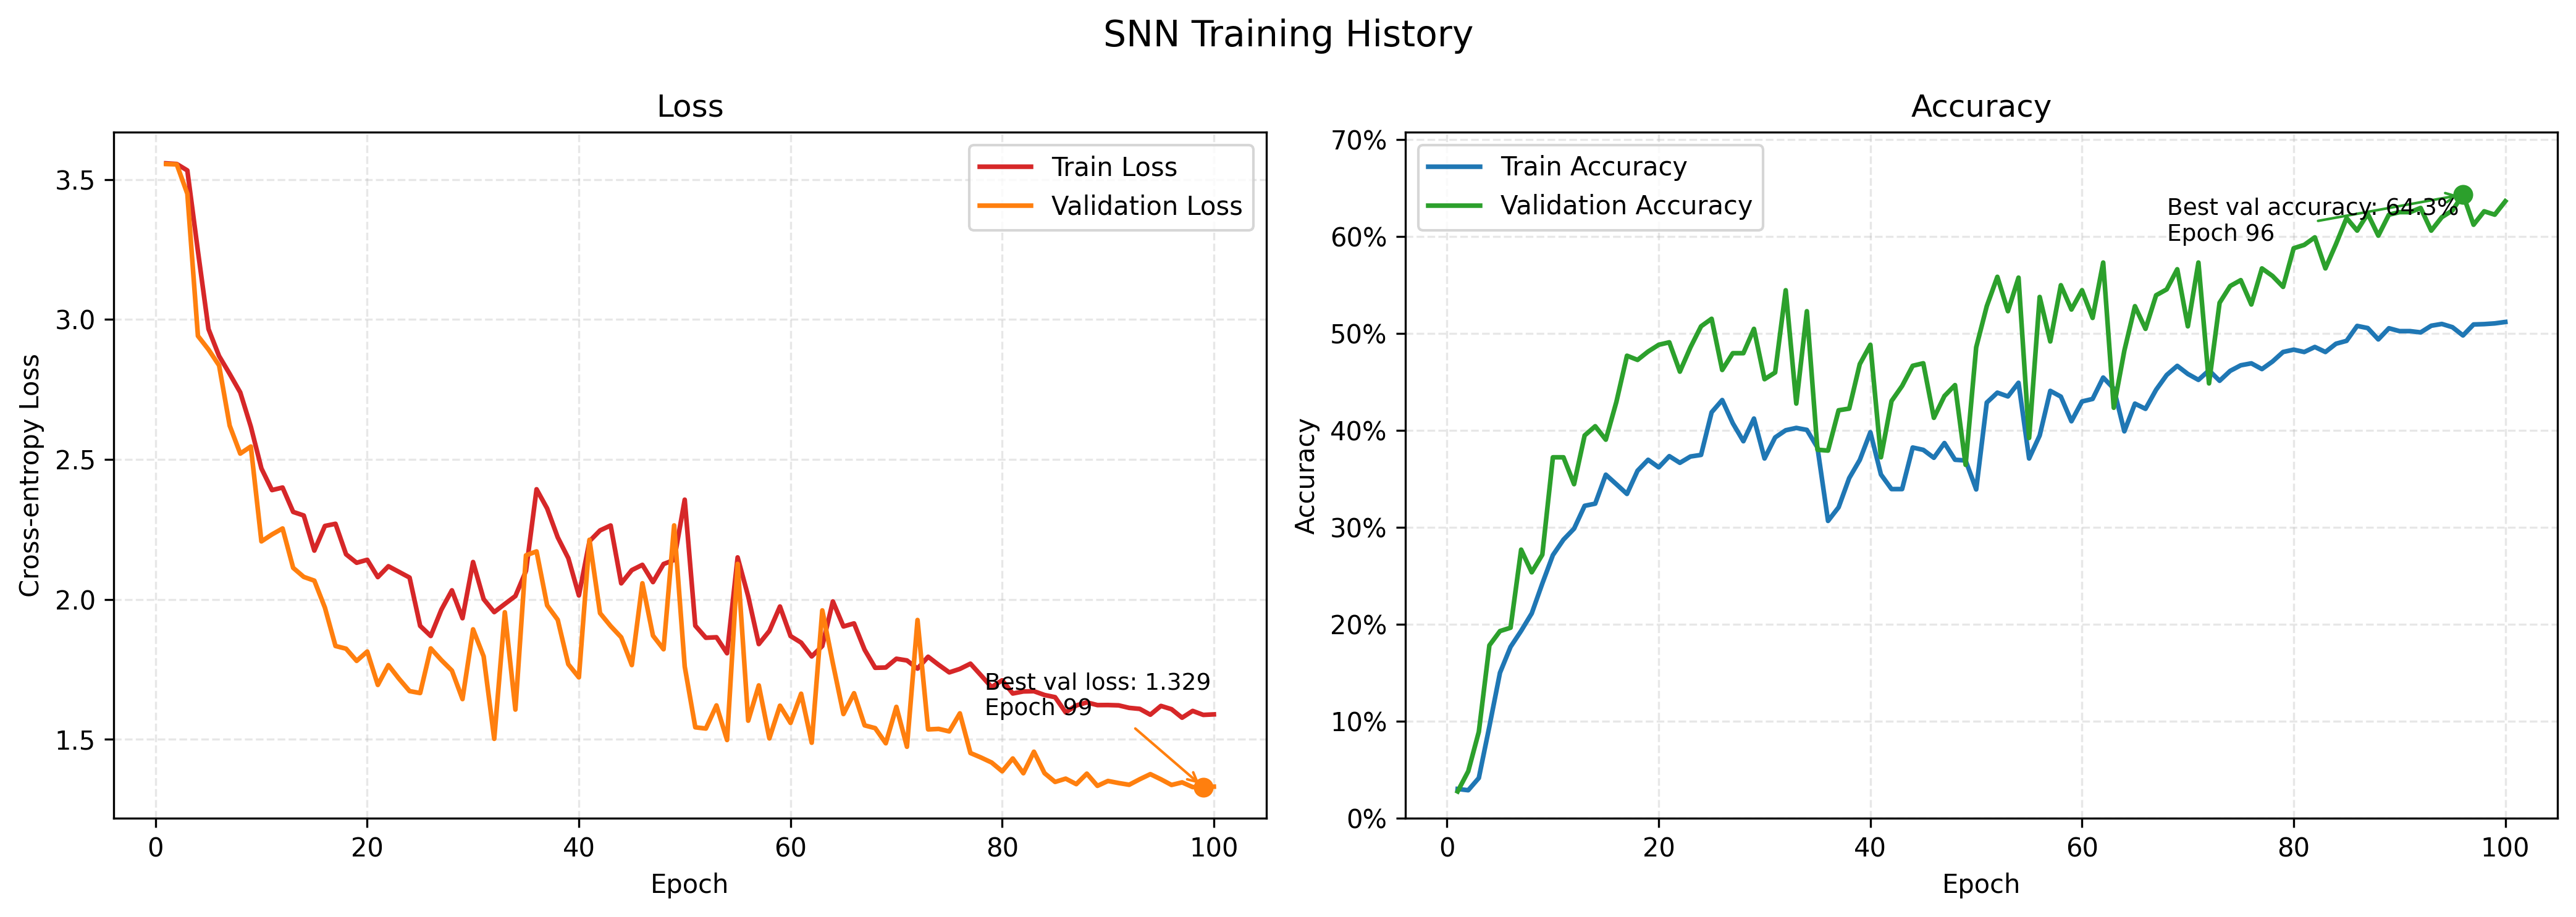

The table this chart was drawn from, first rows:
train_loss, train_accuracy, val_loss, val_accuracy, learning_rate, train_samples_per_second, val_samples_per_second, peak_memory_gb
3.558, 0.03024, 3.555, 0.02771, 0.0005, 396.1, 236.8, 7.597
3.555, 0.02894, 3.554, 0.04848, 0.0014, 1814, 1261, 2.402
3.532, 0.04156, 3.449, 0.08918, 0.0023, 1852, 1221, 2.402
3.244, 0.09481, 2.941, 0.1784, 0.0032, 1853, 1234, 2.402
2.966, 0.1501, 2.892, 0.1931, 0.0041, 1855, 1232, 2.402
2.869, 0.1768, 2.836, 0.1965, 0.005, 1815, 1238, 2.402
2.806, 0.1933, 2.621, 0.2771, 0.004999, 1787, 1297, 2.402
2.739, 0.2113, 2.521, 0.2537, 0.004995, 1821, 1266, 2.402
2.617, 0.2421, 2.546, 0.2719, 0.004988, 1915, 1268, 2.402
2.468, 0.2714, 2.207, 0.3723, 0.004978, 1854, 1211, 2.402
2.39, 0.2874, 2.232, 0.3723, 0.004966, 1857, 1270, 2.402
2.399, 0.2987, 2.253, 0.3446, 0.004951, 1837, 1208, 2.402
2.312, 0.3223, 2.113, 0.3948, 0.004933, 1829, 1275, 2.402
2.3, 0.3245, 2.08, 0.4043, 0.004913, 1865, 1257, 2.402
2.174, 0.3544, 2.067, 0.3905, 0.00489, 1833, 1227, 2.402
2.262, 0.3445, 1.97, 0.4294, 0.004865, 1864, 1295, 2.402
2.27, 0.3345, 1.833, 0.4771, 0.004837, 1831, 1228, 2.402
2.161, 0.3584, 1.823, 0.4727, 0.004806, 1795, 1411, 2.402
2.131, 0.3698, 1.78, 0.4814, 0.004773, 1791, 1352, 2.402
2.141, 0.362, 1.813, 0.4883, 0.004737, 1994, 1432, 2.402
2.079, 0.3735, 1.694, 0.4909, 0.004699, 2589, 1224, 2.402
2.118, 0.3666, 1.765, 0.4606, 0.004659, 2702, 1322, 2.402
2.098, 0.3731, 1.716, 0.4857, 0.004616, 2297, 1450, 2.402
2.078, 0.3748, 1.672, 0.5074, 0.004571, 2588, 1338, 2.402
1.905, 0.4187, 1.665, 0.5152, 0.004523, 2713, 1281, 2.402
1.869, 0.4314, 1.825, 0.4623, 0.004474, 2605, 1295, 2.402
1.963, 0.4074, 1.783, 0.4797, 0.004422, 2533, 1350, 2.402
2.032, 0.3889, 1.745, 0.4797, 0.004368, 2550, 1355, 2.402
1.932, 0.4122, 1.643, 0.5048, 0.004312, 2650, 1326, 2.402
2.133, 0.3711, 1.893, 0.4528, 0.004255, 2511, 1314, 2.402
2.001, 0.3928, 1.796, 0.4597, 0.004195, 2591, 1298, 2.402
1.954, 0.4002, 1.501, 0.5446, 0.004133, 2526, 1302, 2.402
1.983, 0.4026, 1.954, 0.4277, 0.00407, 2528, 1305, 2.402
2.012, 0.4006, 1.606, 0.5229, 0.004005, 2525, 1316, 2.402
2.101, 0.3824, 2.157, 0.3801, 0.003938, 2429, 1308, 2.402
2.393, 0.3067, 2.171, 0.3792, 0.00387, 2520, 1381, 2.402
2.325, 0.3208, 1.978, 0.4208, 0.0038, 2470, 1335, 2.402
2.221, 0.3508, 1.927, 0.4225, 0.003729, 2370, 1284, 2.402
2.147, 0.3696, 1.768, 0.4684, 0.003656, 2451, 1325, 2.402
2.014, 0.3981, 1.721, 0.4883, 0.003582, 2523, 1314, 2.402
2.208, 0.3545, 2.213, 0.3723, 0.003507, 2527, 1347, 2.402
2.246, 0.3395, 1.951, 0.4303, 0.003431, 2459, 1301, 2.402
2.264, 0.3395, 1.904, 0.4459, 0.003354, 2450, 1325, 2.402
2.057, 0.3824, 1.864, 0.4667, 0.003276, 2495, 1345, 2.402
2.104, 0.38, 1.765, 0.4693, 0.003197, 2470, 1329, 2.402
2.123, 0.3718, 2.057, 0.413, 0.003117, 2458, 1319, 2.402
2.062, 0.387, 1.87, 0.4355, 0.003037, 2609, 1327, 2.402
2.126, 0.3698, 1.821, 0.4468, 0.002956, 2672, 1343, 2.402
2.141, 0.369, 2.264, 0.3645, 0.002875, 2689, 1280, 2.402
2.356, 0.3391, 1.76, 0.4857, 0.002793, 2526, 1291, 2.402
1.906, 0.4288, 1.543, 0.5281, 0.002711, 2452, 1483, 2.402
1.863, 0.439, 1.538, 0.5584, 0.002629, 2501, 1204, 2.402
1.864, 0.4351, 1.621, 0.5229, 0.002546, 2600, 1426, 2.402
1.807, 0.4492, 1.497, 0.5576, 0.002464, 2716, 1346, 2.402
2.15, 0.3711, 2.127, 0.3922, 0.002381, 2615, 1310, 2.402
2.01, 0.3948, 1.566, 0.5377, 0.002299, 2669, 1371, 2.402
1.84, 0.4408, 1.692, 0.4918, 0.002217, 2611, 1475, 2.402
1.887, 0.4349, 1.503, 0.5498, 0.002135, 2571, 1292, 2.402
1.974, 0.4095, 1.62, 0.5247, 0.002054, 2508, 1268, 2.402
1.869, 0.4299, 1.558, 0.5446, 0.001973, 2606, 1320, 2.402
... 40 more rows
